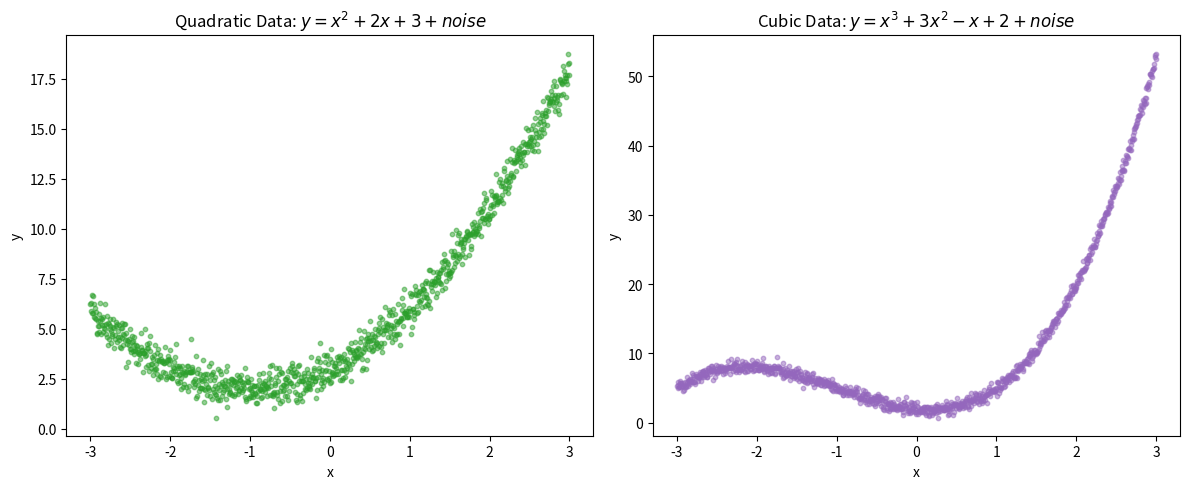

Generate this figure with matplotlib:
"""
data_generation.py - create the quadratic and cubic datasets.
Run this file directly to draw & save the data figure (Figure 1).
"""
import numpy as np

np.random.seed(42)                        # same data every run
x = np.linspace(-3, 3, 1000).reshape(-1, 1)
noise = np.random.normal(0, 0.5, size=x.shape)   # mean 0, std 0.5

y_quadratic = (x**2 + 2*x + 3) + noise
y_cubic     = (x**3 + 3*(x**2) - x + 2) + noise


if __name__ == "__main__":
    import matplotlib.pyplot as plt

    QUAD_COLOR  = "#2CA02C"   # green
    CUBIC_COLOR = "#9467BD"   # purple

    plt.figure(figsize=(12, 5))

    plt.subplot(1, 2, 1)
    plt.scatter(x, y_quadratic, color=QUAD_COLOR, alpha=0.5, s=10)
    plt.title("Quadratic Data: $y = x^2 + 2x + 3 + noise$")
    plt.xlabel("x"); plt.ylabel("y")

    plt.subplot(1, 2, 2)
    plt.scatter(x, y_cubic, color=CUBIC_COLOR, alpha=0.5, s=10)
    plt.title("Cubic Data: $y = x^3 + 3x^2 - x + 2 + noise$")
    plt.xlabel("x"); plt.ylabel("y")

    plt.tight_layout()
    plt.savefig("fig1_data.png", dpi=130, bbox_inches="tight")
    print("Saved fig1_data.png")
    plt.show()
